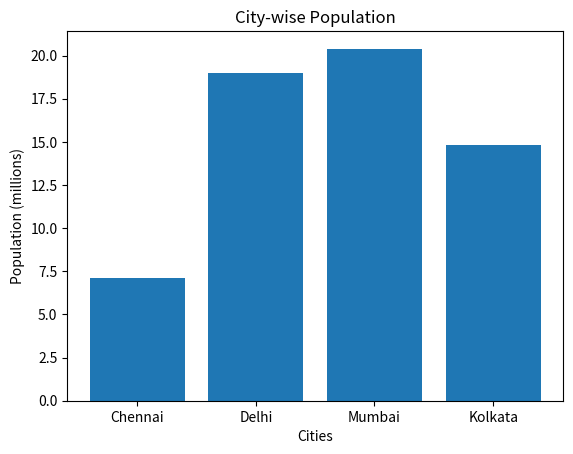

Generate this figure with matplotlib:
import matplotlib.pyplot as plt

cities = ["Chennai", "Delhi", "Mumbai", "Kolkata"]
population = [7.1, 19.0, 20.4, 14.8]

total = sum(population)

plt.bar(cities, population)
plt.xlabel("Cities")
plt.ylabel("Population (millions)")
plt.title("City-wise Population")

plt.show()